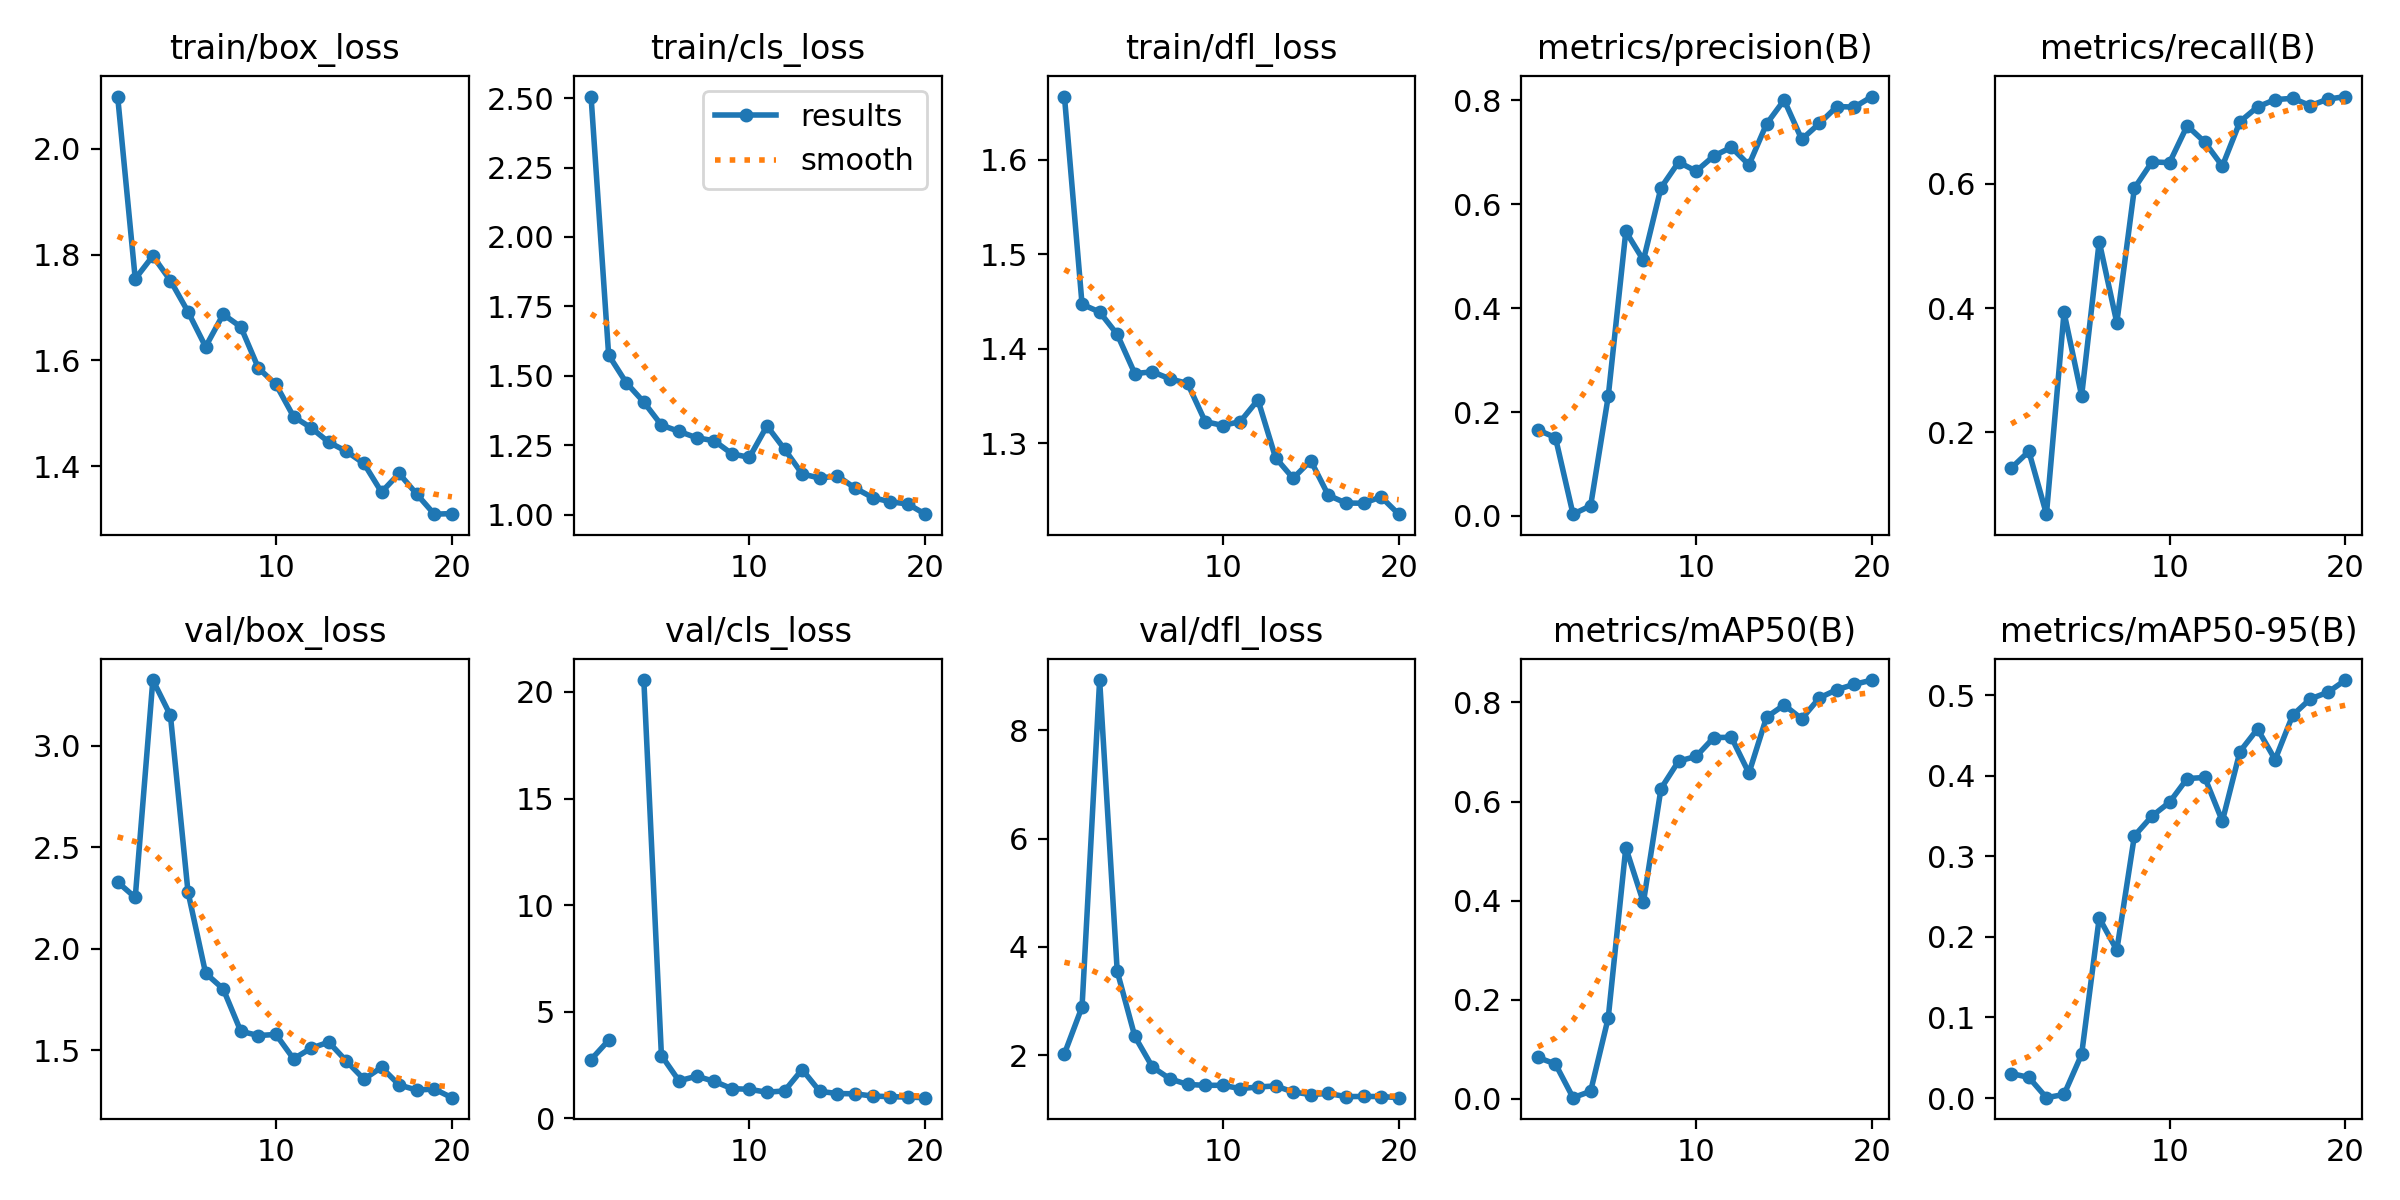

Values plotted in this chart, from the file beside it:
epoch, train/box_loss, train/cls_loss, train/dfl_loss, metrics/precision(B), metrics/recall(B), metrics/mAP50(B), metrics/mAP50-95(B), val/box_loss, val/cls_loss, val/dfl_loss, lr/pg0, lr/pg1, lr/pg2
1, 2.099, 2.506, 1.667, 0.1656, 0.1424, 0.08316, 0.0305, 2.328, 2.761, 2.026, 0.0865, 0.0015, 0.0015
2, 1.754, 1.575, 1.447, 0.1508, 0.1694, 0.06989, 0.02567, 2.253, 3.666, 2.891, 0.07195, 0.002946, 0.002946
3, 1.798, 1.475, 1.439, 0.00334, 0.06824, 0.0019, 0.00051, 3.322, inf, 8.931, 0.05724, 0.004235, 0.004235
4, 1.751, 1.406, 1.415, 0.0195, 0.3929, 0.01476, 0.00449, 3.148, 20.56, 3.547, 0.04236, 0.005364, 0.005364
5, 1.692, 1.323, 1.374, 0.2299, 0.2588, 0.1628, 0.0542, 2.279, 2.951, 2.345, 0.02734, 0.006336, 0.006336
6, 1.626, 1.3, 1.375, 0.5477, 0.5071, 0.5067, 0.2234, 1.88, 1.764, 1.779, 0.01215, 0.007149, 0.007149
7, 1.687, 1.277, 1.368, 0.4923, 0.3765, 0.3963, 0.1836, 1.803, 1.981, 1.56, 0.00703, 0.00703, 0.00703
8, 1.663, 1.266, 1.363, 0.6319, 0.5929, 0.6262, 0.3253, 1.594, 1.742, 1.458, 0.006535, 0.006535, 0.006535
9, 1.585, 1.22, 1.323, 0.6812, 0.6353, 0.6816, 0.3499, 1.573, 1.398, 1.441, 0.00604, 0.00604, 0.00604
10, 1.554, 1.206, 1.319, 0.6639, 0.6341, 0.6911, 0.367, 1.579, 1.367, 1.442, 0.005545, 0.005545, 0.005545
11, 1.494, 1.32, 1.323, 0.6931, 0.6935, 0.7291, 0.3964, 1.459, 1.228, 1.38, 0.00505, 0.00505, 0.00505
12, 1.472, 1.236, 1.346, 0.7097, 0.6672, 0.7297, 0.3978, 1.511, 1.293, 1.41, 0.004555, 0.004555, 0.004555
13, 1.445, 1.147, 1.284, 0.6761, 0.6285, 0.6573, 0.3436, 1.541, 2.295, 1.43, 0.00406, 0.00406, 0.00406
14, 1.428, 1.132, 1.263, 0.7547, 0.7, 0.7704, 0.4299, 1.448, 1.272, 1.318, 0.003565, 0.003565, 0.003565
15, 1.405, 1.14, 1.282, 0.8008, 0.7238, 0.795, 0.458, 1.358, 1.167, 1.272, 0.00307, 0.00307, 0.00307
16, 1.351, 1.096, 1.245, 0.7251, 0.7356, 0.767, 0.4199, 1.417, 1.157, 1.291, 0.002575, 0.002575, 0.002575
17, 1.386, 1.062, 1.236, 0.7557, 0.7377, 0.8093, 0.4751, 1.33, 1.05, 1.233, 0.00208, 0.00208, 0.00208
18, 1.347, 1.047, 1.236, 0.7882, 0.7259, 0.8259, 0.4953, 1.305, 1.022, 1.236, 0.001585, 0.001585, 0.001585
19, 1.309, 1.039, 1.243, 0.7874, 0.7363, 0.8368, 0.5034, 1.31, 0.999, 1.234, 0.00109, 0.00109, 0.00109
20, 1.31, 1.002, 1.225, 0.8075, 0.7405, 0.8453, 0.5186, 1.268, 0.9741, 1.213, 0.000595, 0.000595, 0.000595
